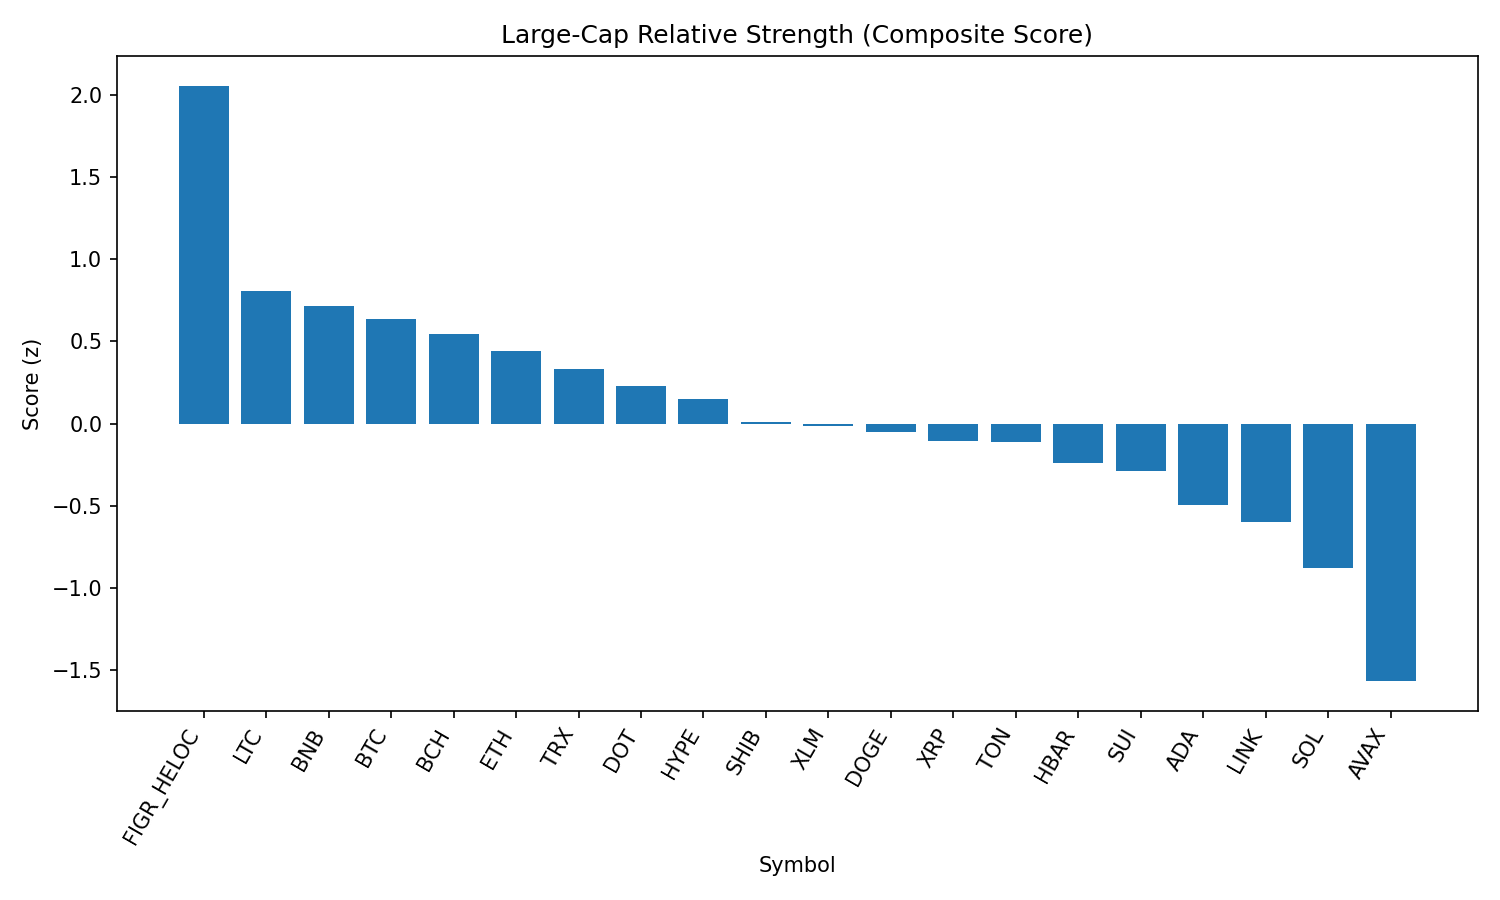

Values plotted in this chart, from the file beside it:
rank, name, symbol, price, pct_1h, pct_24h, pct_7d, pct_1h_vs_btc, pct_24h_vs_btc, pct_7d_vs_btc, market_cap_rank, market_cap, volume_usd, score
1, Figure Heloc, FIGR_HELOC, 1.034, 0.0, 3.676, 3.343, 0.1591, 4.91, 5.058, 16, 12658508664, 215620101, 2.054
2, Litecoin, LTC, 111.3, 0.02808, -1.36, -1.727, 0.1872, -0.1262, -0.01168, 28, 8488669220, 398933699, 0.8062
3, BNB, BNB, 844.5, 0.002649, -1.327, -3.355, 0.1618, -0.09263, -1.64, 5, 117592482908, 927276653, 0.7161
4, Bitcoin, BTC, 110583, -0.1591, -1.234, -1.715, 0.0, 0.0, 0.0, 1, 2202376807141, 38960039746, 0.6361
5, Bitcoin Cash, BCH, 585.8, -0.1939, -2.423, 5.003, -0.03484, -1.189, 6.718, 20, 11668436137, 270348589, 0.5435
6, Ethereum, ETH, 4307, 0.1325, -3.434, -4.52, 0.2916, -2.2, -2.805, 2, 519835514680, 30716497337, 0.4421
7, TRON, TRX, 0.3341, -0.1794, -2.006, -3.133, -0.02034, -0.7724, -1.419, 10, 31623722723, 727231851, 0.3324
8, Polkadot, DOT, 3.76, -0.1072, -2.557, -5.146, 0.05194, -1.323, -3.431, 35, 5730231373, 167057853, 0.2303
9, Hyperliquid, HYPE, 45.21, -0.3665, -2.092, -0.8627, -0.2074, -0.8576, 0.8522, 18, 12234758796, 302703888, 0.1506
10, Shiba Inu, SHIB, 1.21e-05, -0.2245, -3.009, -4.316, -0.06542, -1.776, -2.602, 31, 7130113042, 163006195, 0.007384
11, Stellar, XLM, 0.3518, -0.198, -2.615, -7.97, -0.03886, -1.381, -6.255, 22, 11158874036, 155073937, -0.01609
12, Dogecoin, DOGE, 0.2122, -0.1721, -3.429, -5.419, -0.01302, -2.195, -3.704, 9, 32012746866, 1382057561, -0.05295
13, XRP, XRP, 2.78, -0.4276, -1.987, -6.138, -0.2685, -0.7526, -4.424, 4, 165752444900, 4527237896, -0.1073
14, Toncoin, TON, 3.09, -0.3485, -3.092, -2.654, -0.1894, -1.858, -0.9394, 30, 7938039400, 132816954, -0.1119
15, Hedera, HBAR, 0.2131, -0.3015, -2.506, -10.69, -0.1424, -1.273, -8.973, 25, 9040163363, 222216614, -0.2396
16, Sui, SUI, 3.28, -0.4059, -3.037, -5.475, -0.2468, -1.803, -3.761, 19, 11697621735, 671541934, -0.2876
17, Cardano, ADA, 0.8072, -0.4482, -3.725, -5.577, -0.2891, -2.491, -3.862, 11, 29464102419, 1090100894, -0.4958
18, Chainlink, LINK, 22.33, 0.04476, -6.227, -11.36, 0.2039, -4.993, -9.65, 13, 15142991724, 854956960, -0.5998
19, Solana, SOL, 201.3, -0.5888, -4.558, -6.101, -0.4297, -3.325, -4.386, 6, 108966238071, 5238207448, -0.8756
20, Avalanche, AVAX, 23.9, -1.061, -5.131, -4.05, -0.9016, -3.897, -2.336, 23, 10093037268, 491141173, -1.566
21, Cronos, CRO, 0.265, -0.9534, -3.119, -20.23, -0.7943, -1.885, -18.51, 26, 8910695245, 185053163, -1.627
